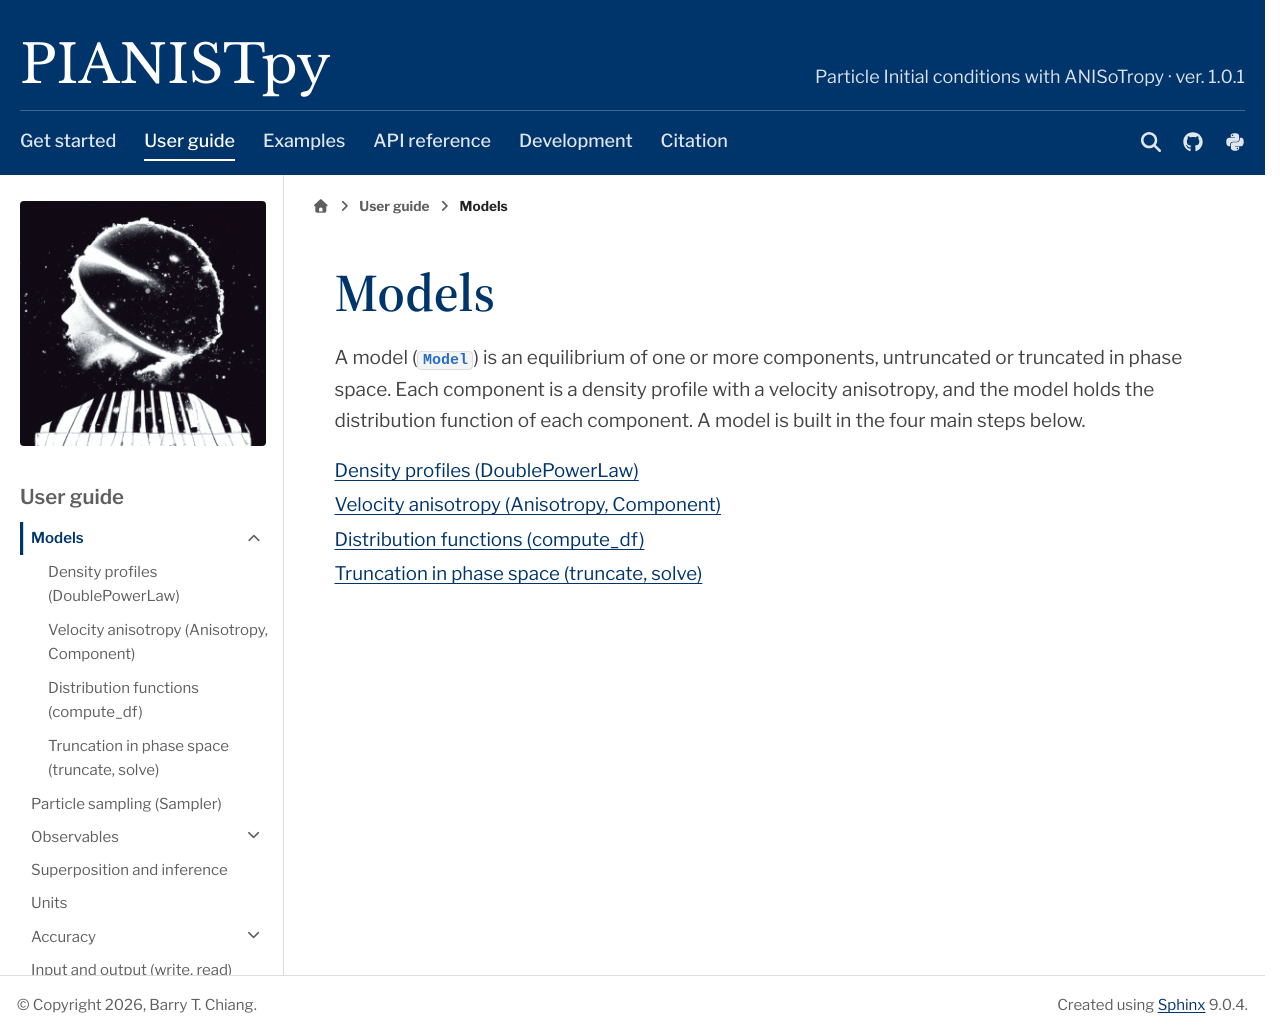

repository: barrytchiang/PIANISTpy · page: docs/guide/models.html · generator: sphinx

Models
======

A model (:class:`~pianistpy.Model`) is an equilibrium of one or more components, untruncated or truncated in phase
space. Each component is a density profile with a velocity anisotropy, and the model holds the distribution
function of each component. A model is built in the four main steps below.

.. toctree::
   :maxdepth: 1

   Density profiles (DoublePowerLaw) <profiles>
   Velocity anisotropy (Anisotropy, Component) <anisotropy>
   Distribution functions (compute_df) <df>
   Truncation in phase space (truncate, solve) <truncation>
